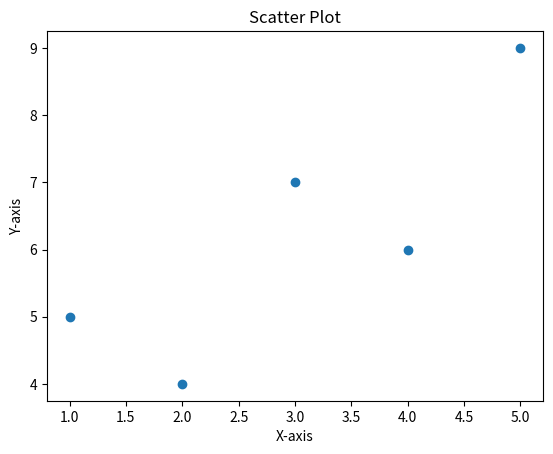

Reproduce this figure in Python.
import matplotlib.pyplot as plt

x = [1, 2, 3, 4, 5]
y = [5, 4, 7, 6, 9]

plt.scatter(x, y)
plt.xlabel("X-axis")
plt.ylabel("Y-axis")
plt.title("Scatter Plot")
plt.show()
